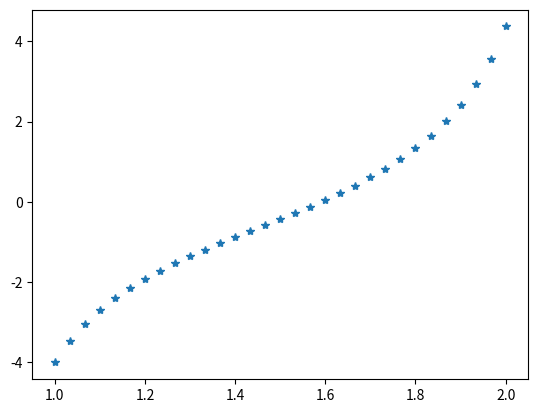

The matplotlib source for this figure:
import numpy as np
import matplotlib.pyplot as plt

#고차 테일러 급수법

n = 30
a , b, x = 1, 2, -4
h = (b-a)/n
t = a
T, X = [t], [x]
for k in range(1, n+1) :
     x1 = 1 + x**2 + t**3
     print('x=',x1)
     x2 = 2*x*x1 + 3*t**2
     x3 = 2*x*x2 + 2*x1**2 + 6*t
     x4 = 2*x*x3 + 6*x1*x2 + 6
     x = x + h*x1 + 1/2*h**2*x2 + 1/6*h**3*x3 + 1/24*h**4*x4
     t = t + h
     T.append(t)
     X.append(x)

print('%4s %9s %9s' %('n', 't', 'x'))
for i in range(0,n+1):
    print('%4d %9.4f %9.8f' %(i,T[i],X[i]))

plt.plot(T,X,'*')
#plt.plot(T,np.exp(T),'r-')
plt.show()

